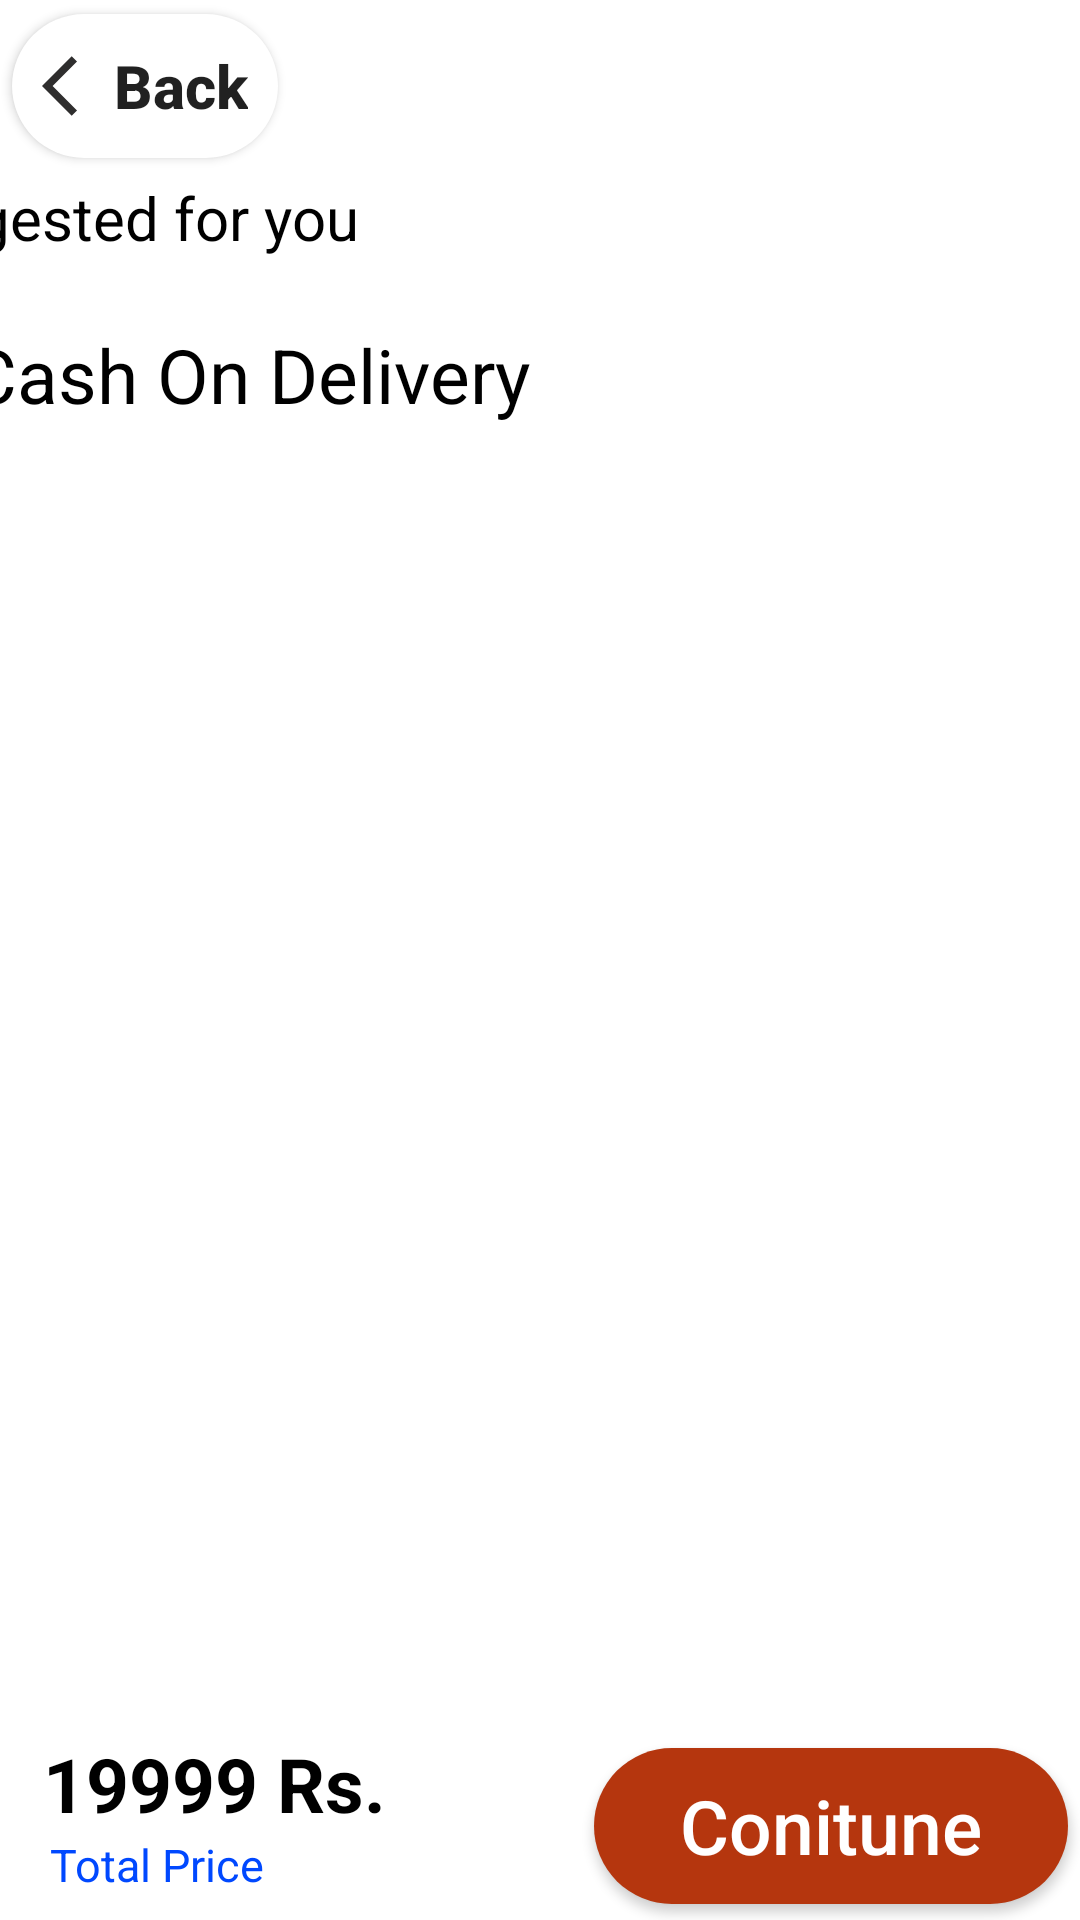

The Android layout XML behind this screen, and the referenced resources:
<!-- AndroidManifest.xml: application theme Theme.ShopAHolic -->
<!-- res/layout/activity_addcart.xml -->
<?xml version="1.0" encoding="utf-8"?>
<androidx.constraintlayout.widget.ConstraintLayout xmlns:android="http://schemas.android.com/apk/res/android"
    xmlns:app="http://schemas.android.com/apk/res-auto"
    xmlns:tools="http://schemas.android.com/tools"
    android:layout_width="match_parent"
    android:layout_height="match_parent"
    tools:context=".Addcart">

    <Button
        android:id="@+id/back1"
        android:drawableStart="@drawable/ic_baseline_arrow_back_ios_24"
        android:layout_width="wrap_content"
        android:paddingHorizontal="10sp"
        android:layout_height="wrap_content"
        android:text="Back"
        android:textAllCaps="false"
        android:textSize="20sp"
        android:textStyle="bold"
        android:background="@drawable/edit_text_bg"
        app:layout_constraintBottom_toBottomOf="parent"
        app:layout_constraintEnd_toEndOf="parent"
        app:layout_constraintHorizontal_bias="0.015"
        app:layout_constraintStart_toStartOf="parent"
        app:layout_constraintTop_toTopOf="parent"
        app:layout_constraintVertical_bias="0.008" />

    <androidx.constraintlayout.widget.ConstraintLayout
        android:id="@+id/constraintLayout4"
        android:layout_width="412dp"
        android:layout_height="114dp"
        app:layout_constraintBottom_toBottomOf="parent"
        app:layout_constraintEnd_toEndOf="parent"
        app:layout_constraintHorizontal_bias="1.0"
        app:layout_constraintStart_toStartOf="parent"
        app:layout_constraintTop_toTopOf="parent"
        app:layout_constraintVertical_bias="0.111">

        <TextView
            android:id="@+id/textView9"
            android:layout_width="213dp"
            android:layout_height="26dp"
            android:text="Suggested for you"
            android:textColor="@color/black"
            android:textSize="20sp"
            app:layout_constraintBottom_toBottomOf="parent"
            app:layout_constraintEnd_toEndOf="parent"
            app:layout_constraintHorizontal_bias="0.047"
            app:layout_constraintStart_toStartOf="parent"
            app:layout_constraintTop_toTopOf="parent"
            app:layout_constraintVertical_bias="0.008" />

        <RadioButton
            android:id="@+id/radioButton"
            android:layout_width="240dp"
            android:layout_height="37dp"
            android:text="Cash On Delivery"
            android:textColor="@color/black"
            android:textSize="25sp"
            app:layout_constraintBottom_toBottomOf="parent"
            app:layout_constraintEnd_toEndOf="parent"
            app:layout_constraintHorizontal_bias="0.052"
            app:layout_constraintStart_toStartOf="parent"
            app:layout_constraintTop_toTopOf="parent"
            app:layout_constraintVertical_bias="0.623" />
    </androidx.constraintlayout.widget.ConstraintLayout>

    <TextView
        android:id="@+id/textView12"
        android:layout_width="119dp"
        android:layout_height="37dp"
        android:text="19999 Rs."
        android:textColor="@color/black"
        android:textSize="25sp"
        android:textStyle="bold"
        app:layout_constraintBottom_toBottomOf="parent"
        app:layout_constraintEnd_toEndOf="parent"
        app:layout_constraintHorizontal_bias="0.059"
        app:layout_constraintStart_toStartOf="parent"
        app:layout_constraintTop_toTopOf="parent"
        app:layout_constraintVertical_bias="0.958" />

    <TextView
        android:id="@+id/textView13"
        android:layout_width="76dp"
        android:layout_height="23dp"
        android:text="Total Price"
        android:textColor="#0048FF"
        android:textSize="15sp"
        app:layout_constraintBottom_toBottomOf="parent"
        app:layout_constraintEnd_toEndOf="parent"
        app:layout_constraintHorizontal_bias="0.059"
        app:layout_constraintStart_toStartOf="parent"
        app:layout_constraintTop_toTopOf="parent"
        app:layout_constraintVertical_bias="0.991" />

    <Button
        android:id="@+id/cont"
        android:layout_width="158dp"
        android:layout_height="52dp"
        android:background="@drawable/rect"
        android:paddingHorizontal="25sp"
        android:text="Conitune"
        android:textAllCaps="false"
        android:textColor="@color/white"
        android:textSize="25sp"
        app:layout_constraintBottom_toBottomOf="parent"
        app:layout_constraintEnd_toEndOf="parent"
        app:layout_constraintHorizontal_bias="0.98"
        app:layout_constraintStart_toStartOf="parent"
        app:layout_constraintTop_toTopOf="parent"
        app:layout_constraintVertical_bias="0.991" />

</androidx.constraintlayout.widget.ConstraintLayout>
<!-- resources referenced by this layout -->
<resources>
  <!-- drawable edit_text_bg (drawable) -->
  <?xml version="1.0" encoding="utf-8"?>
  <shape xmlns:android="http://schemas.android.com/apk/res/android">
      <stroke android:color="@color/white"></stroke>
      <corners android:radius="250sp"/>
      <solid android:color="@color/white"></solid>
  
  </shape>
  <!-- drawable ic_baseline_arrow_back_ios_24 (drawable) -->
  <vector android:autoMirrored="true" android:height="24dp"
      android:tint="#2F2E2E" android:viewportHeight="24"
      android:viewportWidth="24" android:width="24dp" xmlns:android="http://schemas.android.com/apk/res/android">
      <path android:fillColor="@android:color/white" android:pathData="M11.67,3.87L9.9,2.1 0,12l9.9,9.9 1.77,-1.77L3.54,12z"/>
  </vector>
  <!-- drawable rect (drawable) -->
  <?xml version="1.0" encoding="utf-8"?>
  <shape xmlns:android="http://schemas.android.com/apk/res/android">
      <stroke android:color="#B5360E"/>
      <corners android:radius="50sp"></corners>
      <solid android:color="#B5360E"></solid>
  
  </shape>
  <style name="Theme.ShopAHolic" parent="Theme.MaterialComponents.DayNight.DarkActionBar">
          
          <item name="colorPrimary">@color/purple_500</item>
          <item name="colorPrimaryVariant">@color/purple_700</item>
          <item name="colorOnPrimary">@color/white</item>
          
          <item name="colorSecondary">@color/teal_200</item>
          <item name="colorSecondaryVariant">@color/teal_700</item>
          <item name="colorOnSecondary">@color/black</item>
          
          <item name="android:statusBarColor">?attr/colorPrimaryVariant</item>
          
      </style>
  <!-- not gathered from this repository: default colours our renderer supplied (Android Studio template values) -->
  <color name="purple_500">#FF6200EE</color>
  <color name="purple_700">#FF3700B3</color>
  <color name="teal_200">#FF03DAC5</color>
  <color name="teal_700">#FF018786</color>
  <color name="black">#FF000000</color>
  <color name="white">#FFFFFFFF</color>
</resources>
